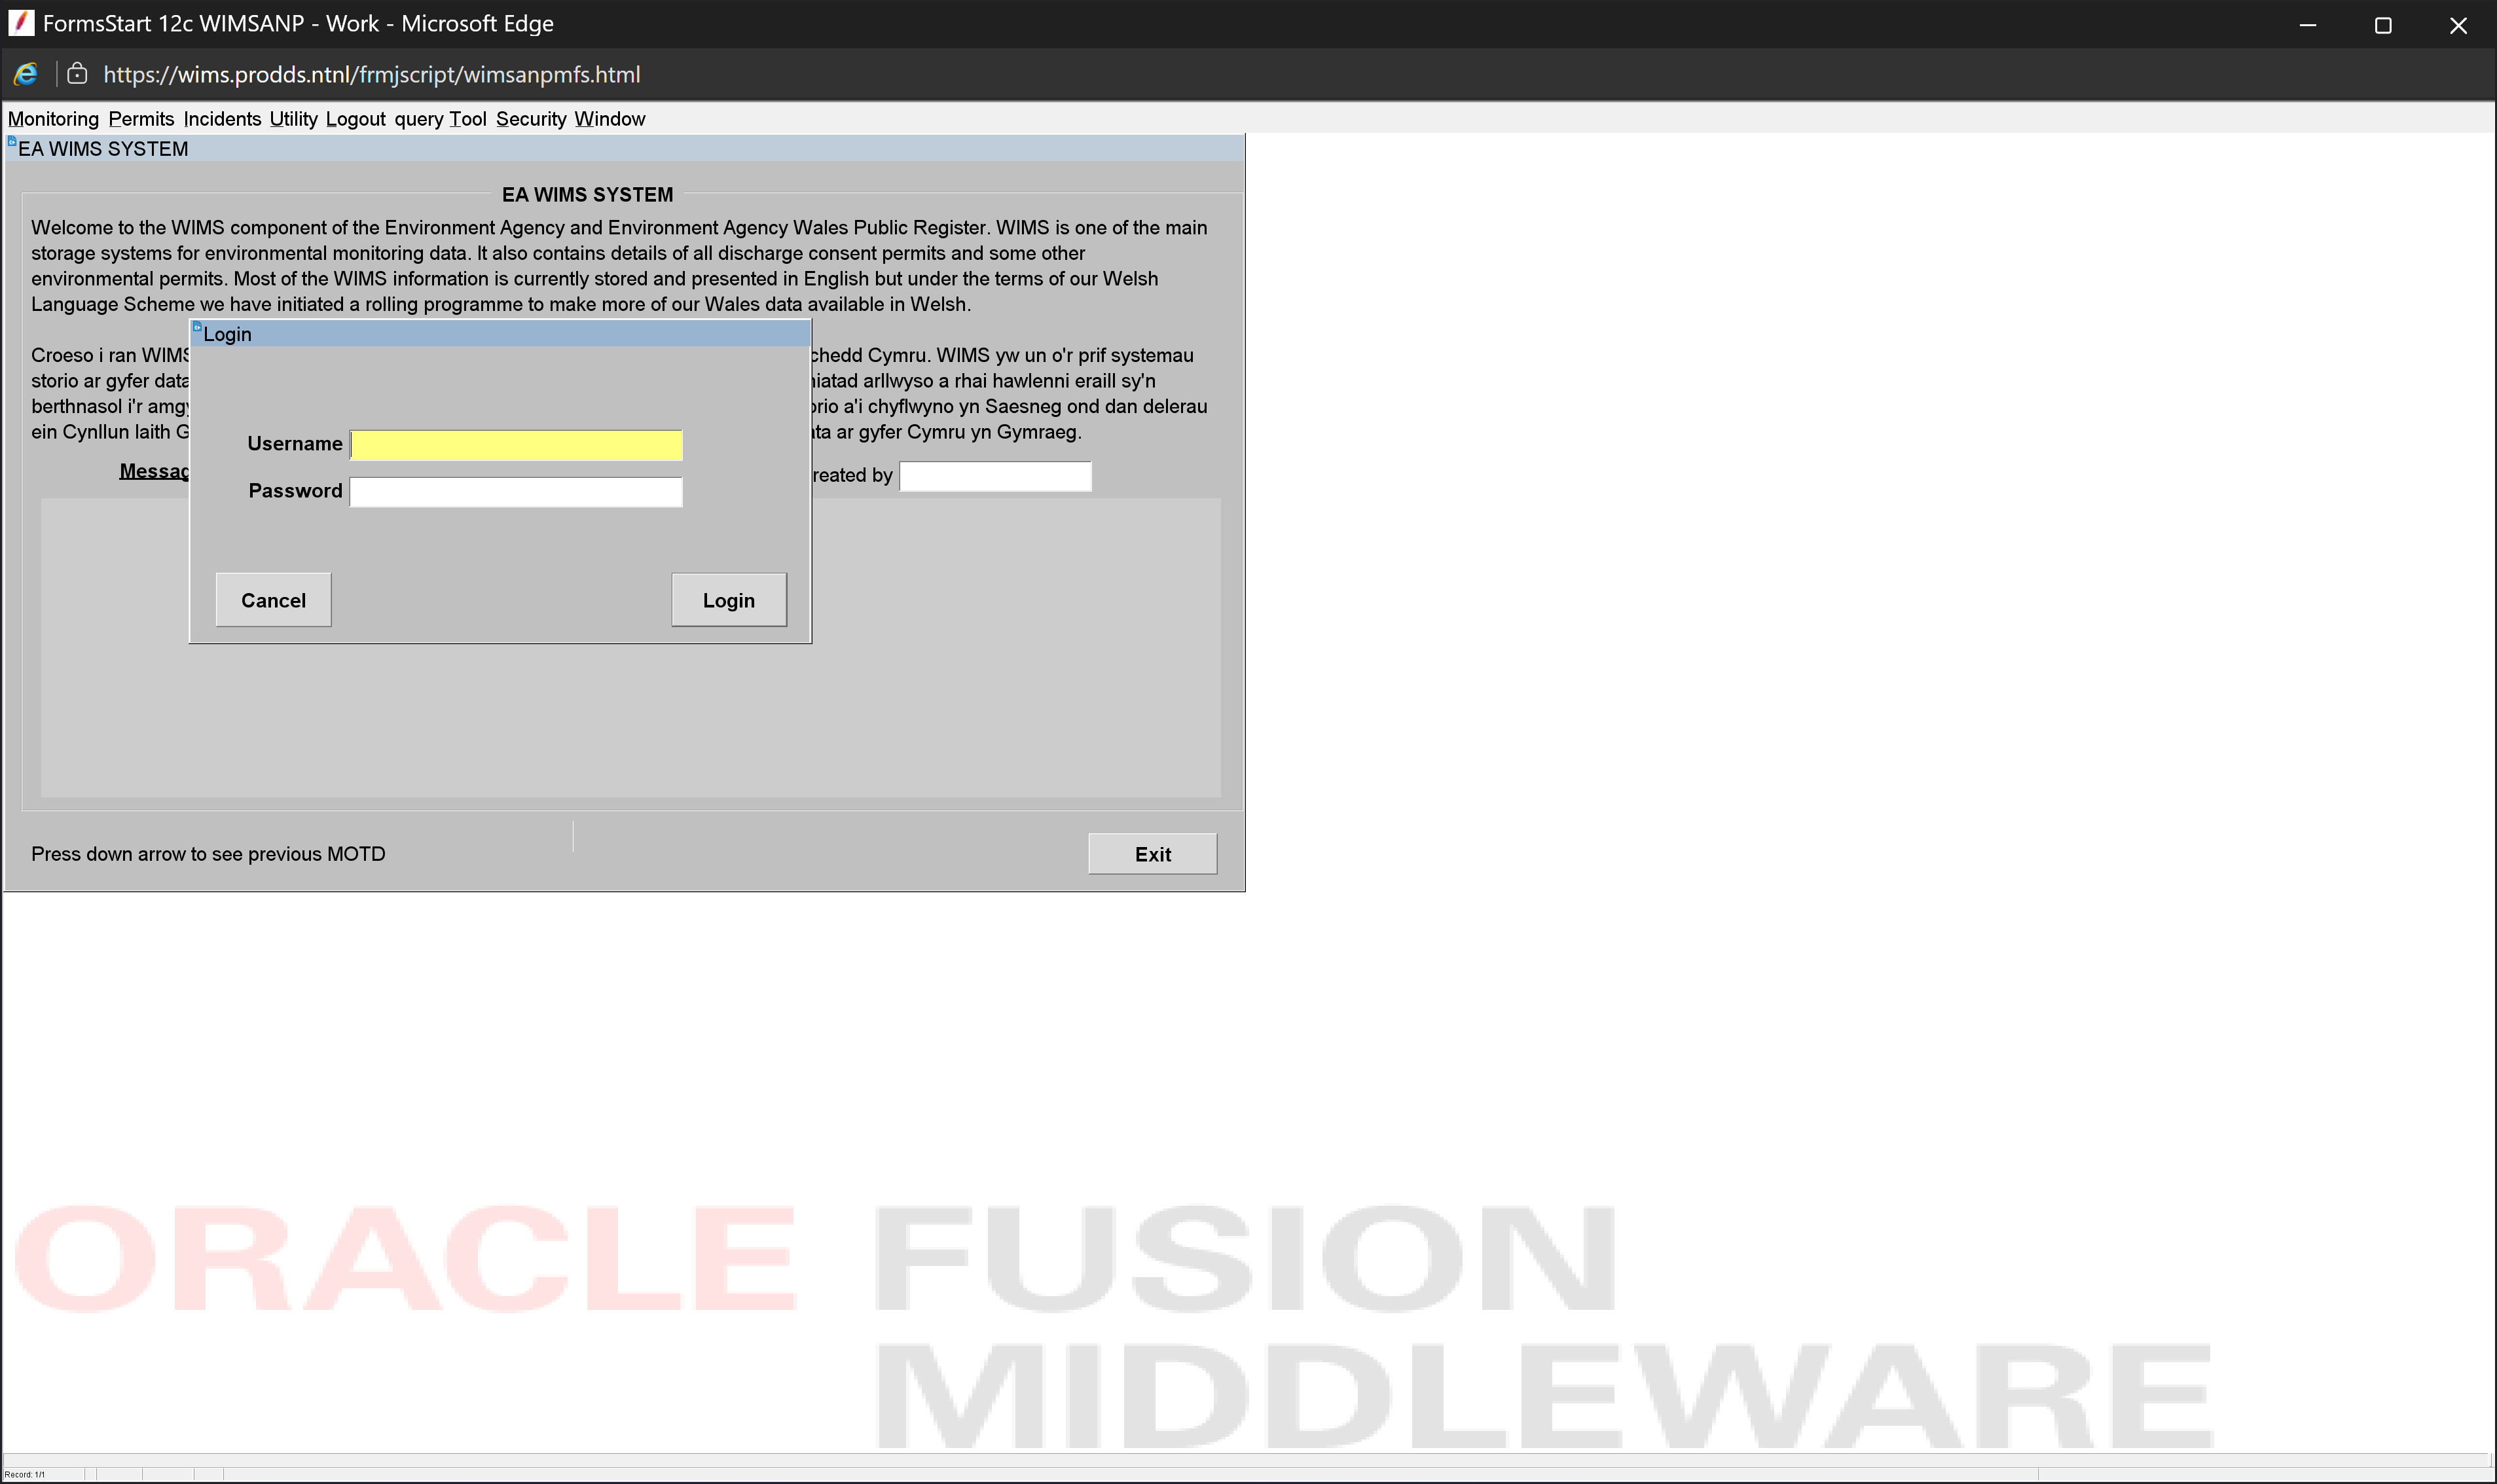
Task: Enter data into WIMS regional databases from Power BI.
Workflow: tc01 Log in to WIMS region

Step 1: Use Browser Edge: FormsStart 12c WIMSANP in window 'FormsStart 12c WIMSANP' (msedge.exe)
